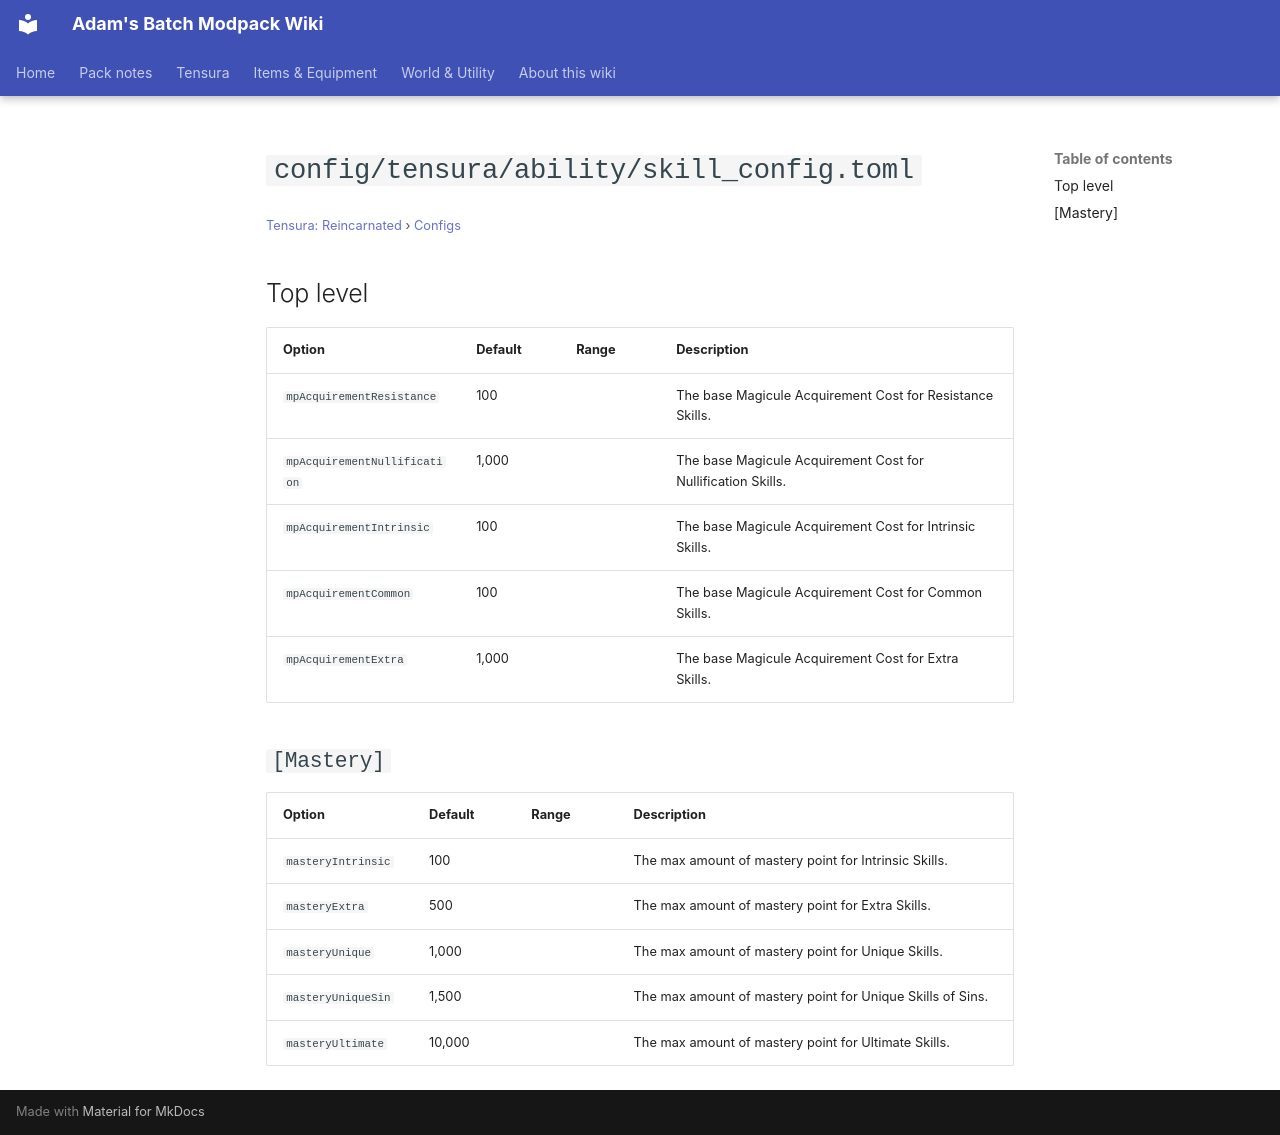

repository: Proteus-Nell/Adams-Batch-MC-Modpack-Wiki · page: tensura-reincarnated/configs/config-tensura-ability-skill-config/index.html · generator: mkdocs

# `config/tensura/ability/skill_config.toml`

<small>[Tensura: Reincarnated](../index.md) &rsaquo; [Configs](index.md)</small>

## Top level

| Option | Default | Range | Description |
|---|---|---|---|
| `mpAcquirementResistance` | 100 |  | The base Magicule Acquirement Cost for Resistance Skills. |
| `mpAcquirementNullification` | 1,000 |  | The base Magicule Acquirement Cost for Nullification Skills. |
| `mpAcquirementIntrinsic` | 100 |  | The base Magicule Acquirement Cost for Intrinsic Skills. |
| `mpAcquirementCommon` | 100 |  | The base Magicule Acquirement Cost for Common Skills. |
| `mpAcquirementExtra` | 1,000 |  | The base Magicule Acquirement Cost for Extra Skills. |

## `[Mastery]`

| Option | Default | Range | Description |
|---|---|---|---|
| `masteryIntrinsic` | 100 |  | The max amount of mastery point for Intrinsic Skills. |
| `masteryExtra` | 500 |  | The max amount of mastery point for Extra Skills. |
| `masteryUnique` | 1,000 |  | The max amount of mastery point for Unique Skills. |
| `masteryUniqueSin` | 1,500 |  | The max amount of mastery point for Unique Skills of Sins. |
| `masteryUltimate` | 10,000 |  | The max amount of mastery point for Ultimate Skills. |
